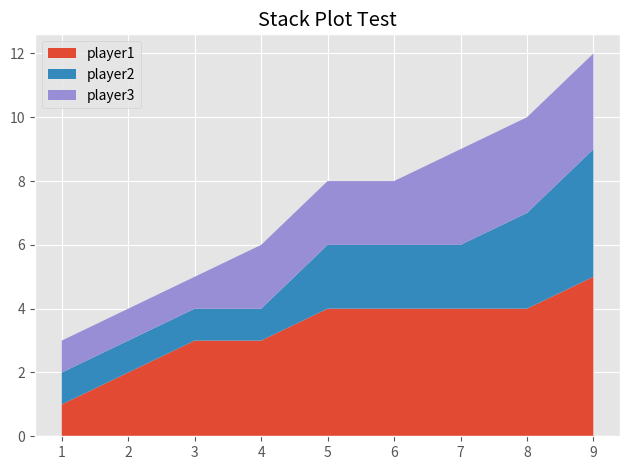

This chart was generated by the following Python code:
from matplotlib import pyplot   as plt

plt.style.use('ggplot')

minutes = [1, 2, 3, 4, 5, 6, 7, 8, 9]

player1 =[1, 2, 3, 3, 4, 4, 4, 4, 5]
player2 =[1, 1, 1, 1, 2, 2, 2, 3, 4]
player3 =[1, 1, 1, 2, 2, 2, 3, 3, 3]

labels = ['player1', 'player2', 'player3']

#plt.pie([1, 1, 1], labels=["Player 1", "Player 2", "Player 3" ])
plt.stackplot(minutes, player1, player2, player3, labels=labels)

plt.legend(loc='upper left')

plt.title("Stack Plot Test")
plt.tight_layout()
plt.show()
